Photos from the image-classification dataset "dataset" in the GitHub repository Joao-gui/coppeliaSim_CNN. Its 2 classes are: red cone, red cube.

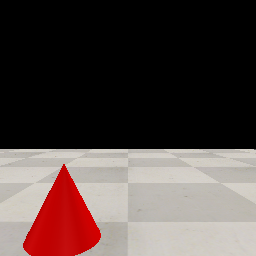
Label: red cone

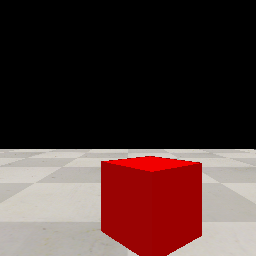
Label: red cube

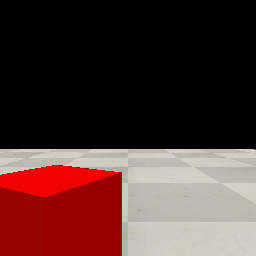
Label: red cube

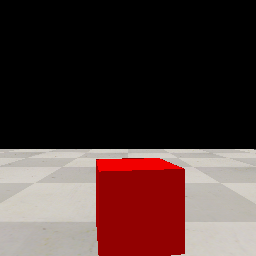
Label: red cube

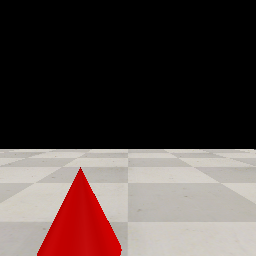
Label: red cone

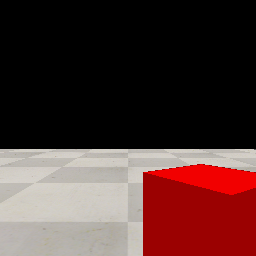
Label: red cube
